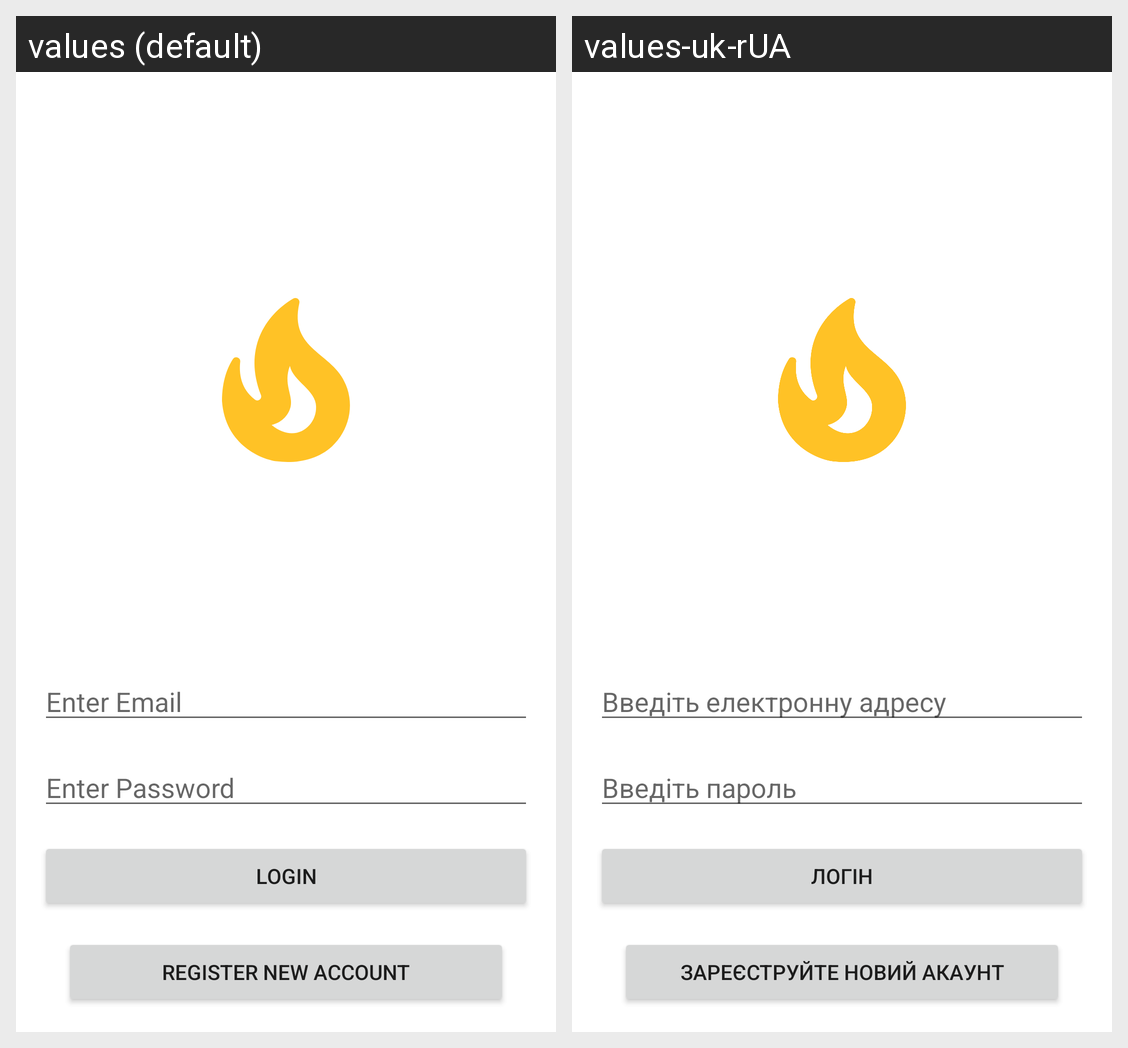

The Android screen above is rendered under two locales of the same app. Produce the string resources it draws, with the default and per-locale values.
Android screen res/layout/fragment_login.xml rendered under 2 locales, left to right: values (default), values-uk-rUA. Device: Nexus 5 (rendered at 1080×1920; each locale shown at half size, 540×960, under a caption strip naming it); theme Theme.FirebaseTestTask.
Strings drawn on this screen, with the default value and each locale's value (text and hints the layout hard-codes, and strings that could not be matched under every locale, appear in the picture but are not listed):

enter_email_hint
  values: Enter Email
  values-uk-rUA: Введіть електронну адресу

enter_password_hint
  values: Enter Password
  values-uk-rUA: Введіть пароль

login
  values: Login
  values-uk-rUA: Логін

register_new_account
  values: Register new account
  values-uk-rUA: Зареєструйте новий акаунт
